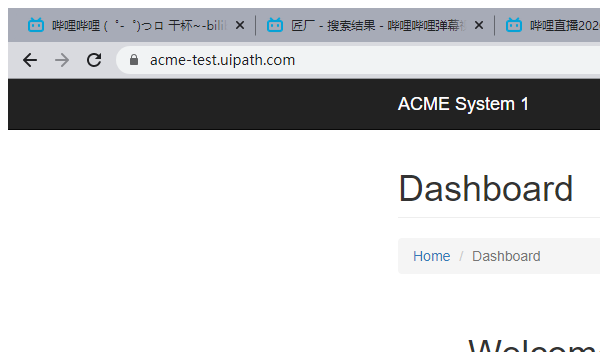
Task: Robotic Enterprise Framework
Workflow: Syatem1NavigateToWIDetails

Step 1: Attach Browser 'chrome.exe ACME' in window 'ACME System 1 - Dashboard' (chrome.exe)
